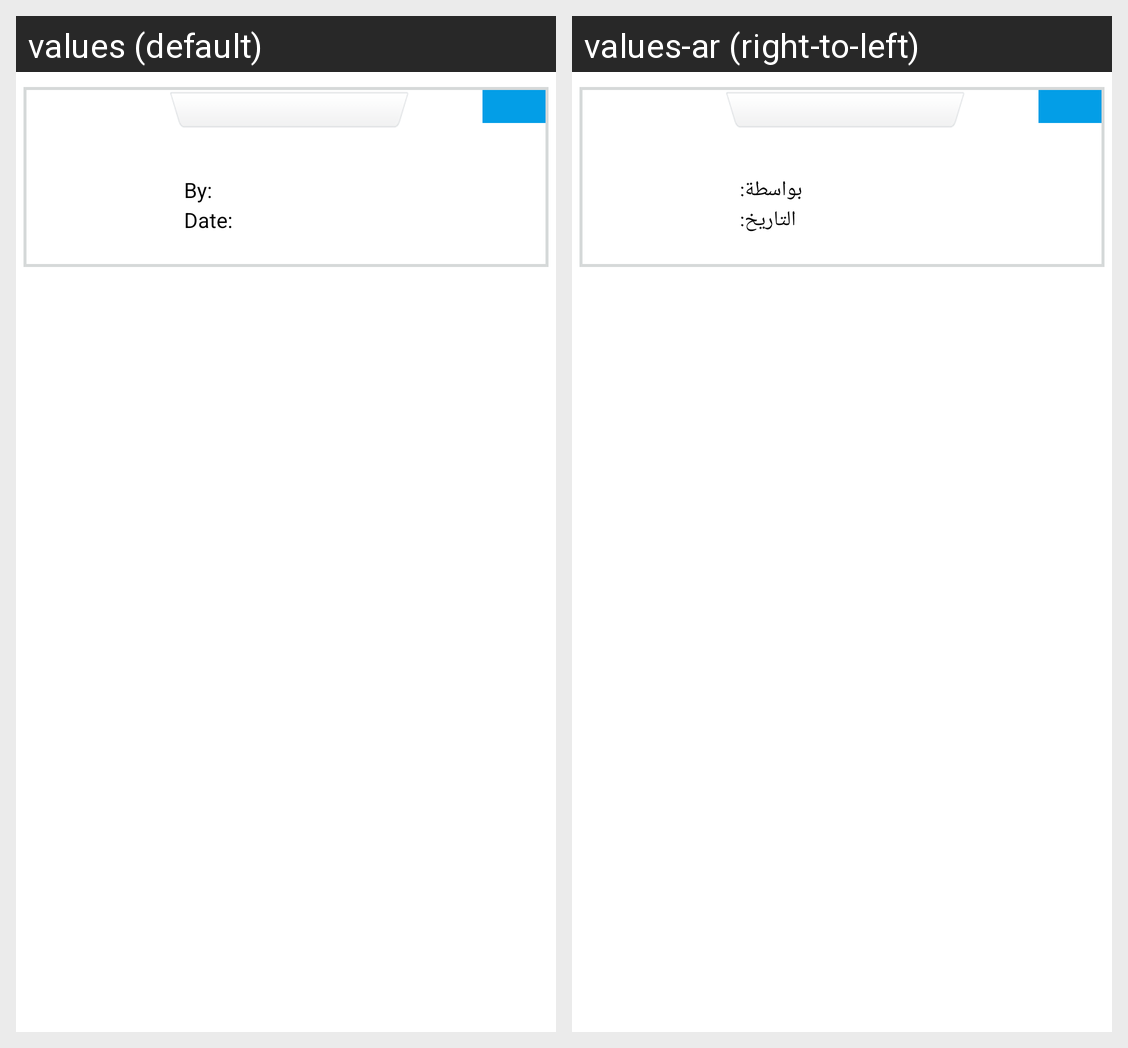

For this localized Android screen grid, give each drawn string resource with its value in every locale shown.
Android screen res/layout/ad_item.xml rendered under 2 locales, left to right: values (default), values-ar (right-to-left). Device: Nexus 5 (rendered at 1080×1920; each locale shown at half size, 540×960, under a caption strip naming it); theme Theme.MaterialComponents.DayNight.NoActionBar.
Strings drawn on this screen, with the default value and each locale's value (text and hints the layout hard-codes, and strings that could not be matched under every locale, appear in the picture but are not listed):

by
  values: By:
  values-ar: بواسطة:

date
  values: Date:
  values-ar: التاريخ:
